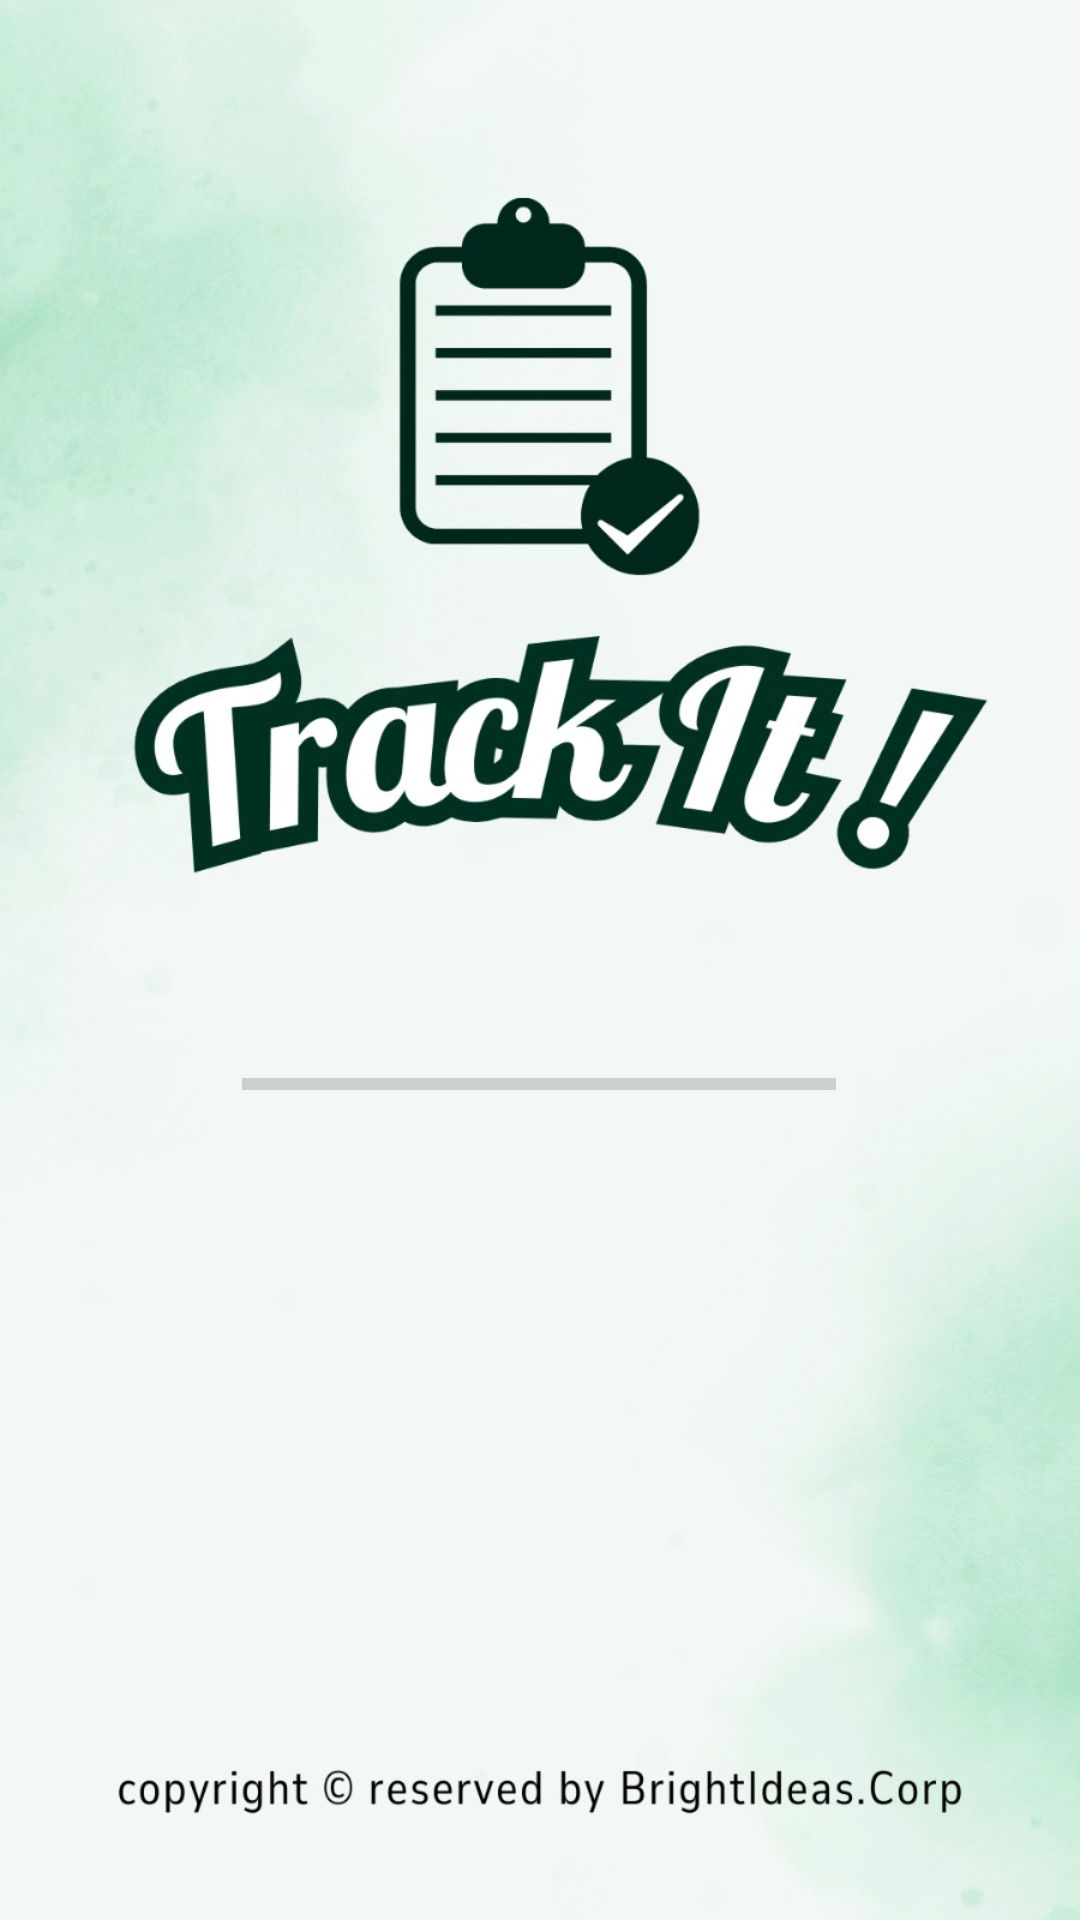

Reconstruct the res/layout file that produces this screen, plus the resources it refers to.
<!-- AndroidManifest.xml: application theme Theme.A1 -->
<!-- res/layout/activity_splash_screen.xml -->
<?xml version="1.0" encoding="utf-8"?>
<androidx.constraintlayout.widget.ConstraintLayout xmlns:android="http://schemas.android.com/apk/res/android"
    xmlns:app="http://schemas.android.com/apk/res-auto"
    xmlns:tools="http://schemas.android.com/tools"
    android:layout_width="match_parent"
    android:layout_height="match_parent"
    android:background="@drawable/track"
    tools:context=".Page.SplashScreen">


    

    <ProgressBar
        android:id="@+id/progressBar"
        style="?android:attr/progressBarStyleHorizontal"
        android:layout_width="198dp"
        android:layout_height="37dp"
        android:layout_marginBottom="260dp"
        app:layout_constraintBottom_toBottomOf="parent"
        app:layout_constraintEnd_toEndOf="parent"
        app:layout_constraintHorizontal_bias="0.497"
        app:layout_constraintStart_toStartOf="parent" />
</androidx.constraintlayout.widget.ConstraintLayout>
<!-- resources referenced by this layout -->
<resources>
  <!-- drawable track: jpeg bitmap (drawable, 99578 bytes) -->
  <style name="Theme.A1" parent="Theme.AppCompat.Light.NoActionBar">
          
          <item name="colorPrimary">@color/purple_200</item>
          <item name="colorPrimaryDark">@color/dark_green</item>
          <item name="colorAccent">@color/bar_green</item>
          
      </style>
  <color name="purple_200">#FFBB86FC</color>
  <color name="dark_green">#30372a</color>
  <color name="bar_green">#4A5441</color>
</resources>
